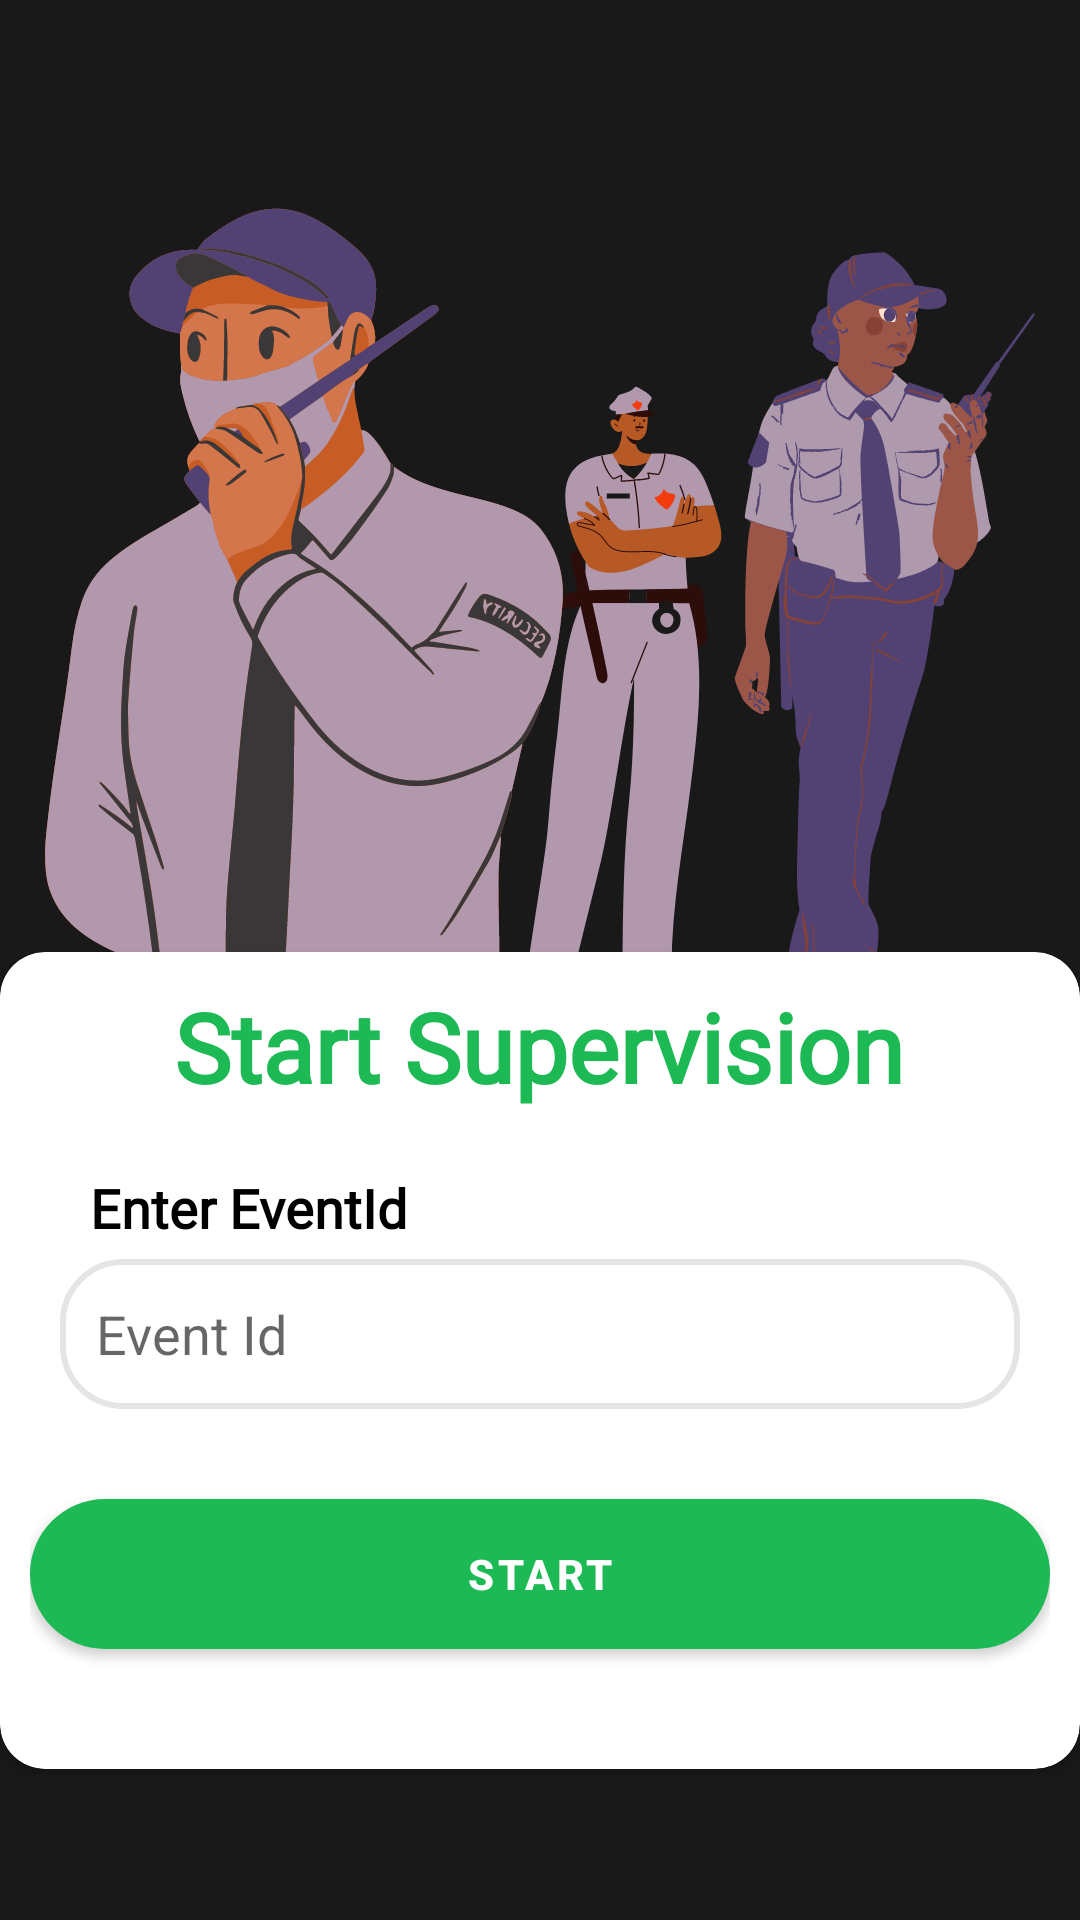

Write the Android layout XML for this screen, with the resource values it uses.
<!-- AndroidManifest.xml: application theme Theme.EventCo -->
<!-- res/layout/activity_security_main.xml -->
<?xml version="1.0" encoding="utf-8"?>
<androidx.constraintlayout.widget.ConstraintLayout
    xmlns:android="http://schemas.android.com/apk/res/android"
    xmlns:app="http://schemas.android.com/apk/res-auto"
    xmlns:tools="http://schemas.android.com/tools"
    android:layout_width="match_parent"
    android:layout_height="match_parent"
    tools:context=".Security.SecurityMainActivity"
    android:background="@drawable/security_bg">


    <ImageView
        android:layout_width="35dp"
        android:layout_height="35dp"
        android:layout_marginTop="16dp"
        android:src="@drawable/logout"
        android:id="@+id/logout"
        app:layout_constraintEnd_toEndOf="parent"
        app:layout_constraintTop_toTopOf="parent"
        app:tint="@color/green" />

    <androidx.cardview.widget.CardView
        android:layout_width="match_parent"
        android:layout_height="wrap_content"
        android:layout_alignParentBottom="true"
        android:layout_centerHorizontal="true"
        android:background="@color/white"
        android:elevation="6dp"
        app:cardCornerRadius="15dp"
        app:layout_constraintBottom_toBottomOf="parent"
        app:layout_constraintEnd_toEndOf="parent"
        app:layout_constraintHorizontal_bias="0.0"
        app:layout_constraintStart_toStartOf="parent"
        app:layout_constraintTop_toTopOf="parent"
        app:layout_constraintVertical_bias="0.863">

        <LinearLayout
            android:layout_width="match_parent"
            android:layout_height="match_parent"
            android:layout_margin="10dp"
            android:orientation="vertical">


            <TextView
                android:layout_width="wrap_content"
                android:layout_height="wrap_content"
                android:layout_gravity="center"
                android:fontFamily="@font/averia_gruesa_libre"
                android:gravity="center"
                android:text="Start Supervision"
                android:textColor="@color/green"
                android:textSize="32dp"
                android:textStyle="bold" />

            <TextView
                android:layout_width="wrap_content"
                android:layout_height="wrap_content"
                android:layout_marginLeft="20dp"
                android:layout_marginTop="20dp"

                android:fontFamily="@font/averia_gruesa_libre"
                android:text="Enter EventId"
                android:textColor="@color/black"
                android:textSize="18dp"
                android:textStyle="bold" />

            <EditText
                android:layout_width="match_parent"
                android:layout_height="50dp"
                android:layout_marginLeft="10dp"
                android:layout_marginTop="5dp"
                android:layout_marginRight="10dp"
                android:background="@drawable/edit_text"
                android:hint="Event Id"
                android:paddingStart="12dp"
                android:id="@+id/event_id"/>

            <Button
                android:layout_width="match_parent"
                android:layout_height="50dp"
                android:layout_marginTop="30dp"
                android:layout_marginBottom="30dp"
                android:background="@drawable/rounded_buttons"
                android:text="Start"
                android:textStyle="bold"
                android:id="@+id/start"/>


        </LinearLayout>

    </androidx.cardview.widget.CardView>


</androidx.constraintlayout.widget.ConstraintLayout>
<!-- resources referenced by this layout -->
<resources>
  <color name="black">#FF000000</color>
  <color name="green">#1DB954</color>
  <color name="white">#FFFFFFFF</color>
  <!-- drawable edit_text (drawable) -->
  <?xml version="1.0" encoding="utf-8"?>
  <selector xmlns:android="http://schemas.android.com/apk/res/android">
  <item android:state_enabled="true" android:state_focused="true">
      <shape android:shape="rectangle">
          <solid android:color="@color/white"/>
          <corners android:radius="20dp"/>
          <stroke android:color="@color/green" android:width="2dp"/>
      </shape>
  </item>
      <item android:state_enabled="true">
          <shape android:shape="rectangle">
              <solid android:color="@color/white"/>
              <corners android:radius="20dp"/>
              <stroke android:color="#e5e5e5" android:width="2dp"/>
          </shape>
      </item>
  </selector>
  <!-- drawable rounded_buttons (drawable) -->
  <?xml version="1.0" encoding="utf-8"?>
  <shape xmlns:android="http://schemas.android.com/apk/res/android"
      android:shape="rectangle">
      <solid android:color="#1DB954" />
      <corners android:bottomRightRadius="30dp"
          android:bottomLeftRadius="30dp"
          android:topRightRadius="30dp"
          android:topLeftRadius="30dp"
          />
  </shape>
  <!-- drawable security_bg: png bitmap (drawable, 152973 bytes) -->
  <style name="Theme.EventCo" parent="Theme.MaterialComponents.DayNight.NoActionBar">
          
          <item name="colorPrimary">#1DB954</item>
          <item name="colorPrimaryVariant">@color/purple_700</item>
          <item name="colorOnPrimary">@color/white</item>
          
          <item name="colorSecondary">@color/teal_200</item>
          <item name="colorSecondaryVariant">@color/teal_700</item>
          <item name="colorOnSecondary">@color/black</item>
          
          <item name="android:statusBarColor" tools:targetApi="l">?attr/colorPrimaryVariant</item>
          
      </style>
  <color name="purple_700">#1DB954</color>
  <color name="teal_200">#FF03DAC5</color>
  <color name="teal_700">#FF018786</color>
</resources>
